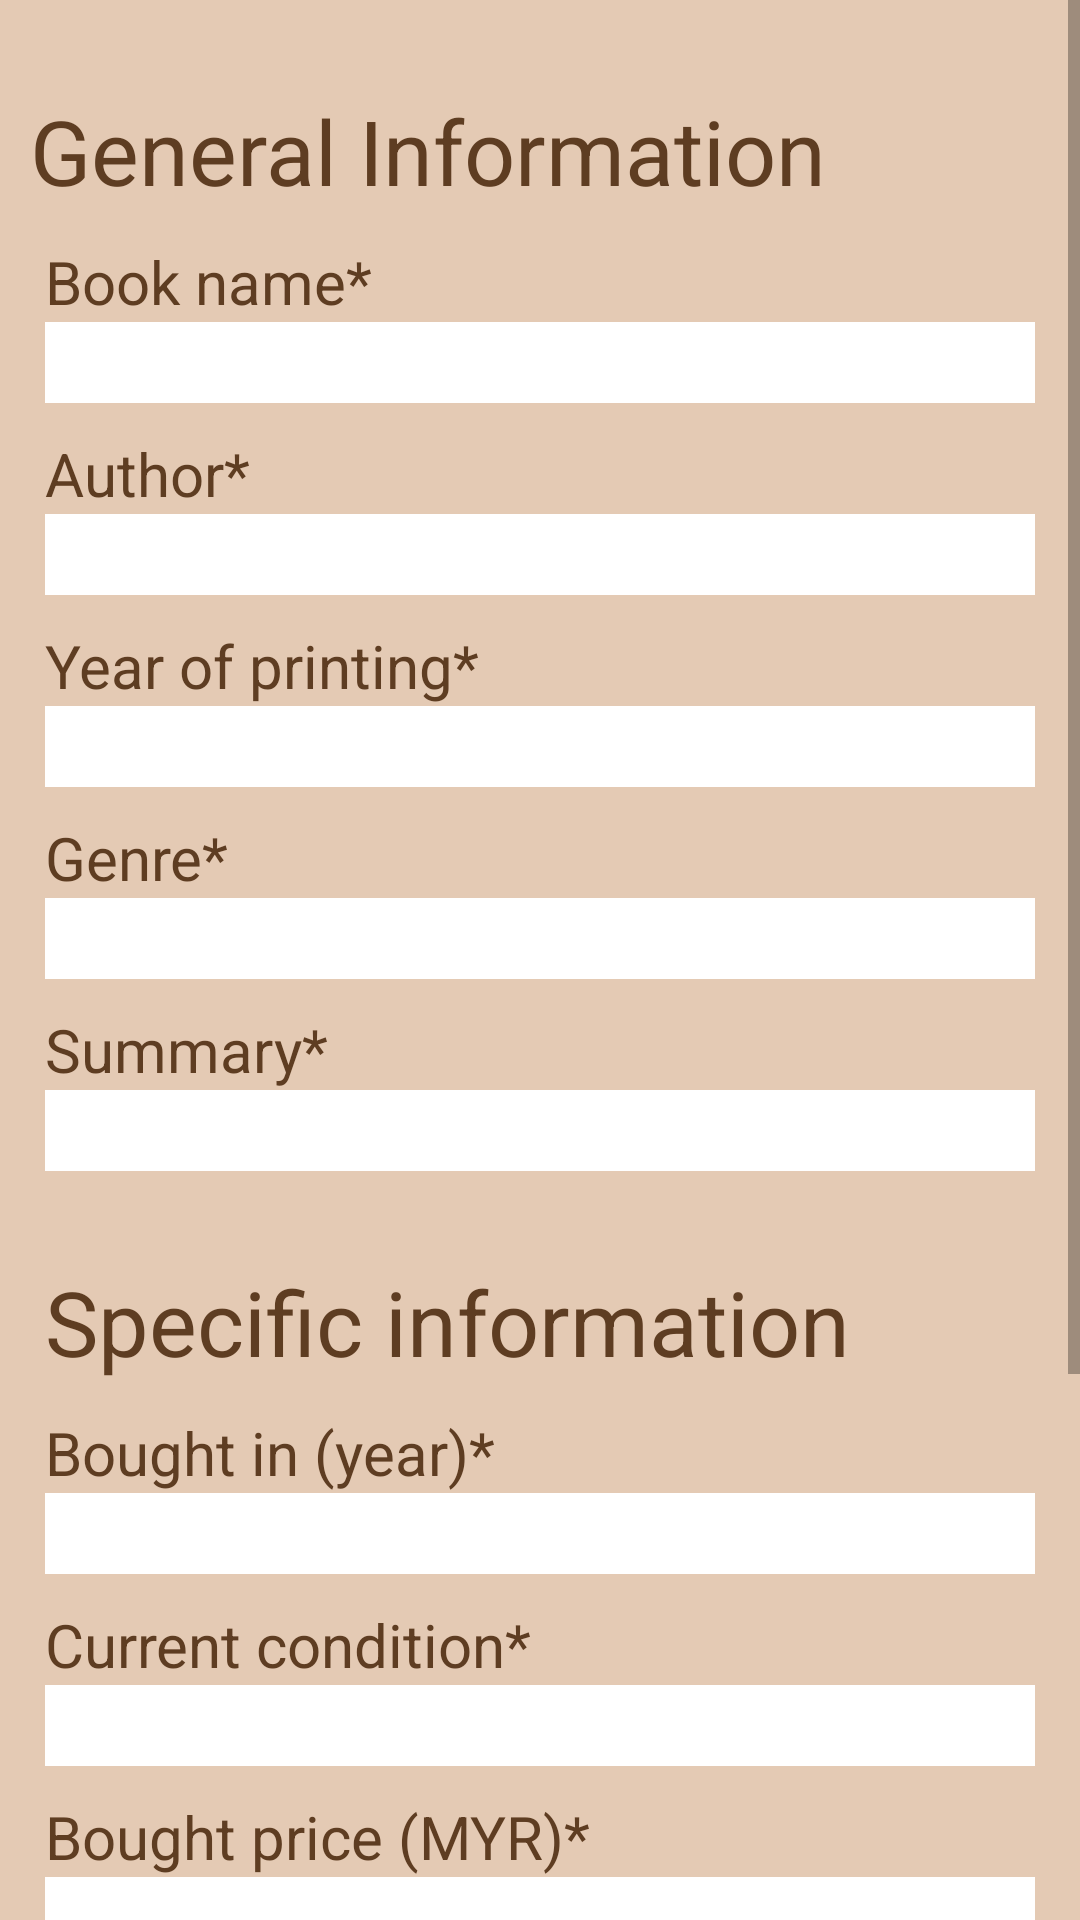

Write the Android layout XML for this screen, with the resource values it uses.
<!-- AndroidManifest.xml: application theme Theme.UsedBookExchange -->
<!-- res/layout/activity_add_book.xml -->
<?xml version="1.0" encoding="utf-8"?>
<ScrollView
    xmlns:android="http://schemas.android.com/apk/res/android"
    xmlns:app="http://schemas.android.com/apk/res-auto"
    xmlns:tools="http://schemas.android.com/tools"
    android:layout_width="match_parent"
    android:layout_height="match_parent"
    android:background="@color/light_brown"
    tools:context=".AddBookActivity">

    <LinearLayout
        android:layout_width="match_parent"
        android:layout_height="match_parent"
        android:orientation="vertical">

        <TextView
            android:layout_width="match_parent"
            android:layout_height="wrap_content"
            android:text="@string/general_information"
            android:textColor="@color/dark_brown"
            android:textSize="30sp"
            android:layout_marginTop="30sp"
            android:layout_marginBottom="10sp"
            android:layout_marginStart="10sp"/>

        <TextView
            android:layout_width="match_parent"
            android:layout_height="wrap_content"
            android:text="@string/book_name"
            android:textSize="20sp"
            android:textColor="@color/dark_brown"
            android:layout_marginStart="15sp"/>

        <EditText
            android:id="@+id/bookName"
            android:layout_width="match_parent"
            android:layout_height="wrap_content"
            android:textSize="20sp"
            android:background="@color/white"
            android:layout_marginStart="15sp"
            android:layout_marginEnd="15sp"
            android:layout_marginBottom="10sp"/>

        <TextView
            android:layout_width="match_parent"
            android:layout_height="wrap_content"
            android:text="@string/book_author"
            android:textSize="20sp"
            android:textColor="@color/dark_brown"
            android:layout_marginStart="15sp"/>

        <EditText
            android:id="@+id/author"
            android:layout_width="match_parent"
            android:layout_height="wrap_content"
            android:textSize="20sp"
            android:background="@color/white"
            android:layout_marginStart="15sp"
            android:layout_marginEnd="15sp"
            android:layout_marginBottom="10sp"/>

        <TextView
            android:layout_width="match_parent"
            android:layout_height="wrap_content"
            android:text="@string/book_year_of_printing"
            android:textSize="20sp"
            android:textColor="@color/dark_brown"
            android:layout_marginStart="15sp"/>

        <EditText
            android:id="@+id/yearOfPrinting"
            android:layout_width="match_parent"
            android:layout_height="wrap_content"
            android:textSize="20sp"
            android:background="@color/white"
            android:layout_marginStart="15sp"
            android:layout_marginEnd="15sp"
            android:layout_marginBottom="10sp"/>

        <TextView
            android:layout_width="match_parent"
            android:layout_height="wrap_content"
            android:text="@string/book_genre"
            android:textSize="20sp"
            android:textColor="@color/dark_brown"
            android:layout_marginStart="15sp"/>

        <EditText
            android:id="@+id/genre"
            android:layout_width="match_parent"
            android:layout_height="wrap_content"
            android:textSize="20sp"
            android:background="@color/white"
            android:layout_marginStart="15sp"
            android:layout_marginEnd="15sp"
            android:layout_marginBottom="10sp"/>

        <TextView
            android:layout_width="match_parent"
            android:layout_height="wrap_content"
            android:text="@string/book_summary"
            android:textSize="20sp"
            android:textColor="@color/dark_brown"
            android:layout_marginStart="15sp"/>

        <EditText
            android:id="@+id/summary"
            android:layout_width="match_parent"
            android:layout_height="wrap_content"
            android:textSize="20sp"
            android:maxLines="10"
            android:background="@color/white"
            android:layout_marginStart="15sp"
            android:layout_marginEnd="15sp"
            android:layout_marginBottom="30sp"/>

        <TextView
            android:layout_width="match_parent"
            android:layout_height="wrap_content"
            android:text="@string/specific_information"
            android:textSize="30sp"
            android:textColor="@color/dark_brown"
            android:layout_marginStart="15sp"
            android:layout_marginBottom="10sp"/>

        <TextView
            android:layout_width="match_parent"
            android:layout_height="wrap_content"
            android:text="@string/book_year_of_buying"
            android:textSize="20sp"
            android:textColor="@color/dark_brown"
            android:layout_marginStart="15sp"/>

        <EditText
            android:id="@+id/yearOfBuying"
            android:layout_width="match_parent"
            android:layout_height="wrap_content"
            android:textSize="20sp"
            android:background="@color/white"
            android:layout_marginStart="15sp"
            android:layout_marginEnd="15sp"
            android:layout_marginBottom="10sp"/>


        <TextView
            android:layout_width="match_parent"
            android:layout_height="wrap_content"
            android:text="@string/book_condition"
            android:textSize="20sp"
            android:textColor="@color/dark_brown"
            android:layout_marginStart="15sp"/>

        <EditText
            android:id="@+id/condition"
            android:layout_width="match_parent"
            android:layout_height="wrap_content"
            android:textSize="20sp"
            android:background="@color/white"
            android:layout_marginStart="15sp"
            android:layout_marginEnd="15sp"
            android:layout_marginBottom="10sp"/>

        <TextView
            android:layout_width="match_parent"
            android:layout_height="wrap_content"
            android:text="@string/buying_price"
            android:textSize="20sp"
            android:textColor="@color/dark_brown"
            android:layout_marginStart="15sp"/>

        <EditText
            android:id="@+id/buyingPrice"
            android:layout_width="match_parent"
            android:layout_height="wrap_content"
            android:textSize="20sp"
            android:background="@color/white"
            android:layout_marginStart="15sp"
            android:layout_marginEnd="15sp"
            android:layout_marginBottom="10sp"/>

        <TextView
            android:layout_width="match_parent"
            android:layout_height="wrap_content"
            android:text="@string/book_price"
            android:textSize="20sp"
            android:textColor="@color/dark_brown"
            android:layout_marginStart="15sp"/>

        <EditText
            android:id="@+id/price"
            android:layout_width="match_parent"
            android:layout_height="wrap_content"
            android:textSize="20sp"
            android:background="@color/white"
            android:layout_marginStart="15sp"
            android:layout_marginEnd="15sp"
            android:layout_marginBottom="10sp"/>

        <TextView
            android:layout_width="match_parent"
            android:layout_height="wrap_content"
            android:text="@string/book_number_available"
            android:textSize="20sp"
            android:textColor="@color/dark_brown"
            android:layout_marginStart="15sp"/>

        <EditText
            android:id="@+id/numberAvailable"
            android:layout_width="match_parent"
            android:layout_height="wrap_content"
            android:textSize="20sp"
            android:background="@color/white"
            android:layout_marginStart="15sp"
            android:layout_marginEnd="15sp"
            android:layout_marginBottom="30sp"/>

        <Button
            android:id="@+id/submitButton"
            android:layout_width="wrap_content"
            android:layout_height="wrap_content"
            android:text="@string/submit"
            android:layout_marginBottom="30sp"
            android:layout_gravity="center"
            android:textSize="25sp" />

    </LinearLayout>

</ScrollView>
<!-- resources referenced by this layout -->
<resources>
  <color name="dark_brown">#FF5E3D22</color>
  <color name="light_brown">#FFE4CAB4</color>
  <color name="white">#FFFFFFFF</color>
  <string name="book_author">Author*</string>
  <string name="book_condition">Current condition*</string>
  <string name="book_genre">Genre*</string>
  <string name="book_name">Book name*</string>
  <string name="book_number_available">Number available*</string>
  <string name="book_price">Price (MYR)*</string>
  <string name="book_summary">Summary*</string>
  <string name="book_year_of_buying">Bought in (year)*</string>
  <string name="book_year_of_printing">Year of printing*</string>
  <string name="buying_price">Bought price (MYR)*</string>
  <string name="general_information">General Information</string>
  <string name="specific_information">Specific information</string>
  <string name="submit">Submit</string>
  <style name="Theme.UsedBookExchange" parent="Theme.MaterialComponents.DayNight.DarkActionBar">
          
          <item name="colorPrimary">@color/dark_brown</item>
          <item name="colorPrimaryVariant">@color/purple_700</item>
          <item name="colorOnPrimary">@color/light_brown</item>
          
          <item name="colorSecondary">@color/dark_brown</item>
          <item name="colorSecondaryVariant">@color/teal_700</item>
          <item name="colorOnSecondary">@color/black</item>
          
          <item name="android:statusBarColor" tools:targetApi="l">?attr/colorPrimaryVariant</item>
      </style>
  <color name="purple_700">#FF3700B3</color>
  <color name="teal_700">#FF018786</color>
  <color name="black">#FF000000</color>
</resources>
